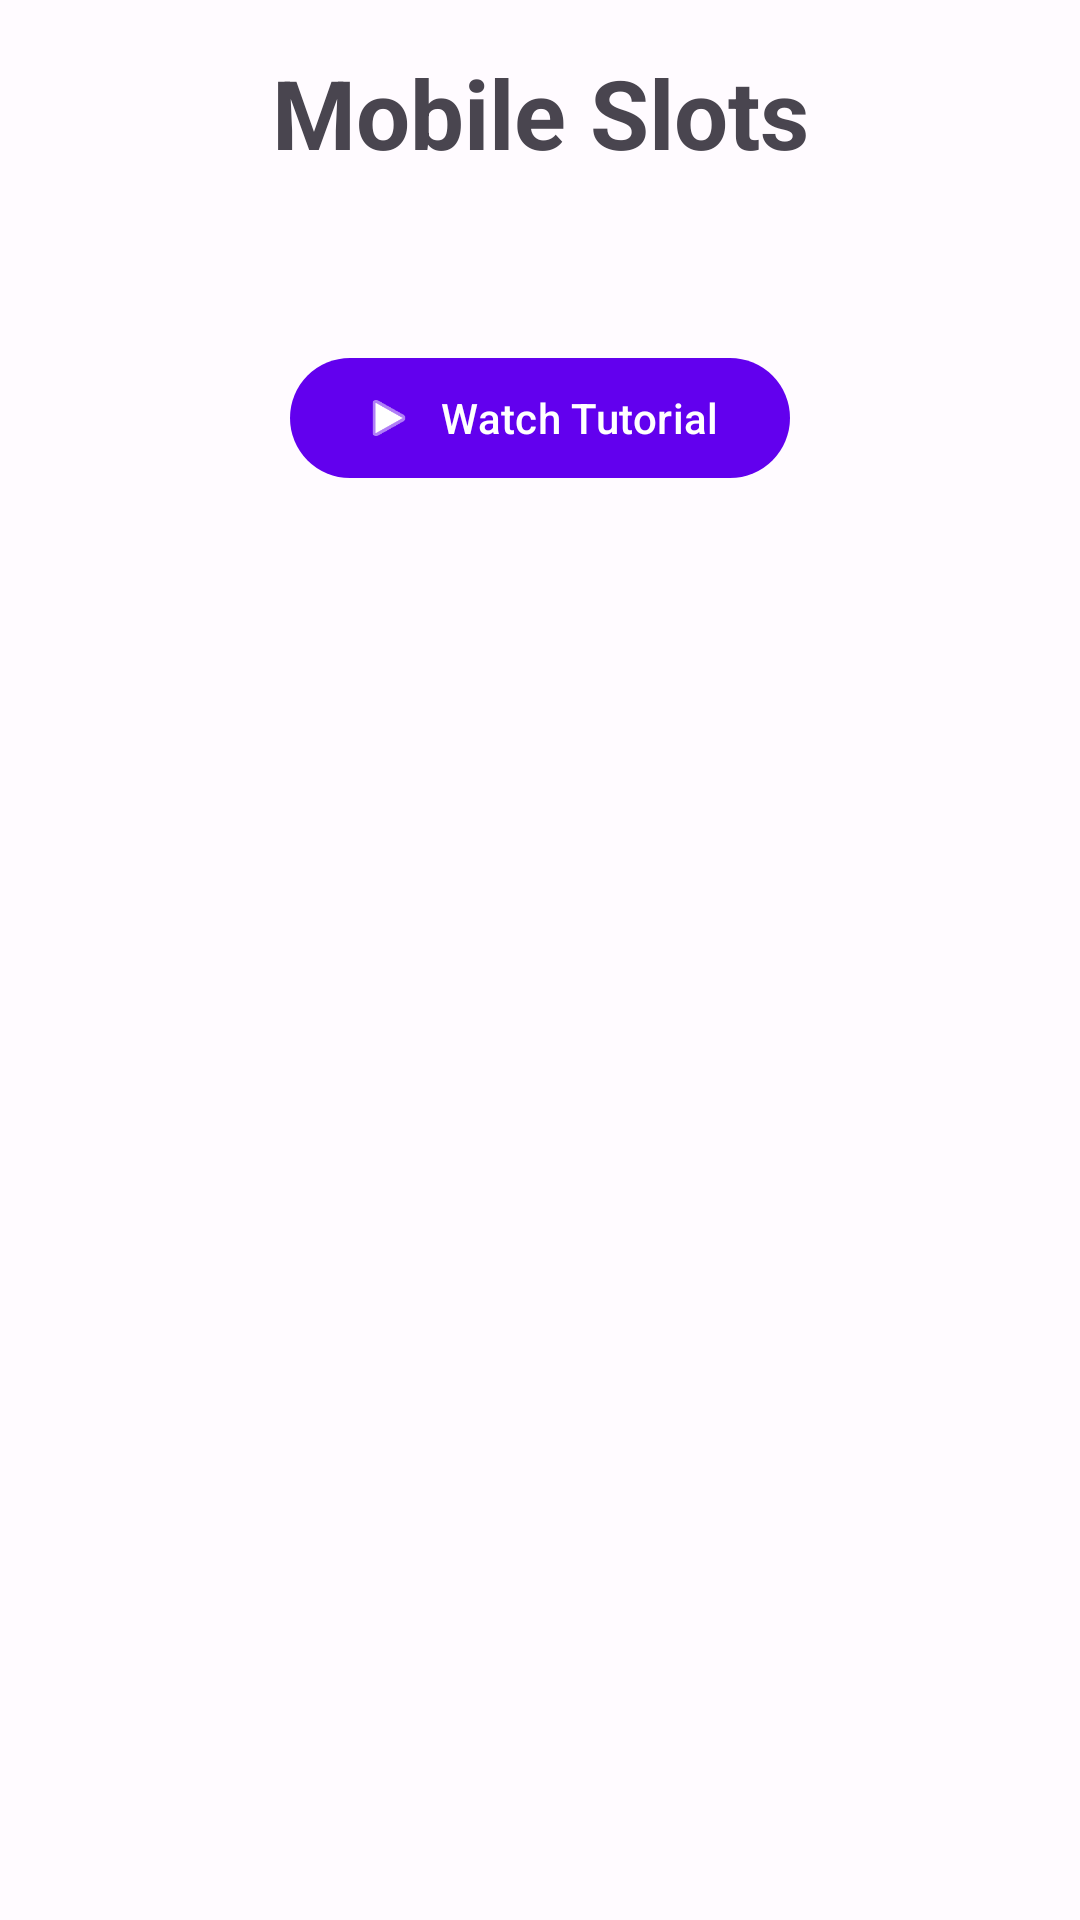

Reconstruct the res/layout file that produces this screen, plus the resources it refers to.
<!-- AndroidManifest.xml: application theme Theme.MobileSlots -->
<!-- res/layout/fragment_home.xml -->
<?xml version="1.0" encoding="utf-8"?>
<androidx.constraintlayout.widget.ConstraintLayout xmlns:android="http://schemas.android.com/apk/res/android"
    xmlns:app="http://schemas.android.com/apk/res-auto"
    xmlns:tools="http://schemas.android.com/tools"
    android:layout_width="match_parent"
    android:layout_height="match_parent"
    android:padding="@dimen/spacing_medium"
    tools:context=".ui.main.HomeFragment">

    <com.google.android.material.textview.MaterialTextView
        android:id="@+id/welcome_text"
        android:layout_width="wrap_content"
        android:layout_height="wrap_content"
        android:text="@string/app_name"
        android:textAppearance="@style/TextAppearance.MobileSlots.Headline1"
        app:layout_constraintEnd_toEndOf="parent"
        app:layout_constraintStart_toStartOf="parent"
        app:layout_constraintTop_toTopOf="parent" />

    <com.google.android.material.textview.MaterialTextView
        android:id="@+id/balance_text_view"
        android:layout_width="wrap_content"
        android:layout_height="wrap_content"
        android:layout_marginTop="@dimen/spacing_small"
        android:textAppearance="@style/TextAppearance.MobileSlots.Headline2"
        android:textColor="@color/casino_gold"
        app:layout_constraintEnd_toEndOf="parent"
        app:layout_constraintStart_toStartOf="parent"
        app:layout_constraintTop_toBottomOf="@id/welcome_text"
        tools:text="Balance: 1000" />

    <com.google.android.material.button.MaterialButton
        android:id="@+id/tutorial_button"
        android:layout_width="wrap_content"
        android:layout_height="wrap_content"
        android:layout_marginTop="@dimen/spacing_medium"
        android:text="@string/tutorial_watch"
        app:icon="@android:drawable/ic_media_play"
        app:layout_constraintEnd_toEndOf="parent"
        app:layout_constraintStart_toStartOf="parent"
        app:layout_constraintTop_toBottomOf="@id/balance_text_view" />

    <androidx.recyclerview.widget.RecyclerView
        android:id="@+id/games_recycler_view"
        android:layout_width="match_parent"
        android:layout_height="0dp"
        android:layout_marginTop="@dimen/spacing_medium"
        android:clipToPadding="false"
        android:padding="@dimen/spacing_small"
        app:layout_constraintBottom_toBottomOf="parent"
        app:layout_constraintEnd_toEndOf="parent"
        app:layout_constraintStart_toStartOf="parent"
        app:layout_constraintTop_toBottomOf="@id/tutorial_button"
        tools:listitem="@layout/item_game_card" />

</androidx.constraintlayout.widget.ConstraintLayout>
<!-- res/layout/item_game_card.xml (included above) -->
<?xml version="1.0" encoding="utf-8"?>
<com.google.android.material.card.MaterialCardView xmlns:android="http://schemas.android.com/apk/res/android"
    xmlns:app="http://schemas.android.com/apk/res-auto"
    xmlns:tools="http://schemas.android.com/tools"
    android:id="@+id/game_card"
    style="@style/Widget.MobileSlots.CardView"
    android:layout_width="match_parent"
    android:layout_height="wrap_content"
    android:clickable="true"
    android:focusable="true"
    app:cardElevation="@dimen/card_elevation">

    <androidx.constraintlayout.widget.ConstraintLayout
        android:layout_width="match_parent"
        android:layout_height="wrap_content"
        android:padding="@dimen/spacing_medium">

        <ImageView
            android:id="@+id/game_icon"
            android:layout_width="@dimen/icon_size_large"
            android:layout_height="@dimen/icon_size_large"
            android:contentDescription="@string/app_name"
            app:layout_constraintEnd_toEndOf="parent"
            app:layout_constraintStart_toStartOf="parent"
            app:layout_constraintTop_toTopOf="parent"
            tools:src="@drawable/ic_slots" />

        <com.google.android.material.textview.MaterialTextView
            android:id="@+id/game_name"
            android:layout_width="0dp"
            android:layout_height="wrap_content"
            android:layout_marginTop="@dimen/spacing_small"
            android:gravity="center"
            android:textAppearance="@style/TextAppearance.Material3.TitleMedium"
            android:textStyle="bold"
            app:layout_constraintEnd_toEndOf="parent"
            app:layout_constraintStart_toStartOf="parent"
            app:layout_constraintTop_toBottomOf="@id/game_icon"
            tools:text="Slot Machine" />

        <com.google.android.material.textview.MaterialTextView
            android:id="@+id/game_description"
            android:layout_width="0dp"
            android:layout_height="wrap_content"
            android:layout_marginTop="@dimen/spacing_tiny"
            android:gravity="center"
            android:maxLines="2"
            android:textAppearance="@style/TextAppearance.Material3.BodySmall"
            app:layout_constraintEnd_toEndOf="parent"
            app:layout_constraintStart_toStartOf="parent"
            app:layout_constraintTop_toBottomOf="@id/game_name"
            tools:text="Classic 3-reel slot machine" />

        <com.google.android.material.textview.MaterialTextView
            android:id="@+id/bet_range"
            android:layout_width="0dp"
            android:layout_height="wrap_content"
            android:layout_marginTop="@dimen/spacing_small"
            android:gravity="center"
            android:textAppearance="@style/TextAppearance.Material3.LabelSmall"
            android:textColor="@color/md_theme_light_secondary"
            app:layout_constraintEnd_toEndOf="parent"
            app:layout_constraintStart_toStartOf="parent"
            app:layout_constraintTop_toBottomOf="@id/game_description"
            tools:text="Bet: 10 - 1000" />

    </androidx.constraintlayout.widget.ConstraintLayout>

</com.google.android.material.card.MaterialCardView>
<!-- resources referenced by this layout -->
<resources>
  <color name="casino_gold">#FFD700</color>
  <color name="md_theme_light_secondary">#03DAC6</color>
  <dimen name="card_elevation">4dp</dimen>
  <dimen name="icon_size_large">48dp</dimen>
  <dimen name="spacing_medium">16dp</dimen>
  <dimen name="spacing_small">8dp</dimen>
  <dimen name="spacing_tiny">4dp</dimen>
  <!-- drawable ic_slots (drawable) -->
  <vector xmlns:android="http://schemas.android.com/apk/res/android"
      android:width="24dp"
      android:height="24dp"
      android:viewportWidth="24"
      android:viewportHeight="24">
      <path
          android:fillColor="@color/md_theme_light_primary"
          android:pathData="M12,12m-10,0a10,10 0,1 1,20 0a10,10 0,1 1,-20 0"/>
      <path
          android:fillColor="@color/casino_gold"
          android:pathData="M12,8l1.5,4.5h4.5l-3.5,2.5l1.5,4.5l-3.5,-2.5l-3.5,2.5l1.5,-4.5l-3.5,-2.5h4.5z"/>
  </vector>
  <string name="app_name">Mobile Slots</string>
  <string name="tutorial_watch">Watch Tutorial</string>
  <style name="TextAppearance.MobileSlots.Headline1" parent="TextAppearance.Material3.HeadlineLarge">
          <item name="android:textSize">@dimen/text_size_huge</item>
          <item name="android:textStyle">bold</item>
      </style>
  <style name="TextAppearance.MobileSlots.Headline2" parent="TextAppearance.Material3.HeadlineMedium">
          <item name="android:textSize">@dimen/text_size_xxlarge</item>
          <item name="android:textStyle">bold</item>
      </style>
  <style name="Widget.MobileSlots.CardView" parent="Widget.Material3.CardView.Elevated">
          <item name="cardCornerRadius">@dimen/card_corner_radius</item>
          <item name="cardElevation">@dimen/card_elevation</item>
          <item name="android:layout_margin">@dimen/card_margin</item>
      </style>
  <style name="Theme.MobileSlots" parent="Base.Theme.MobileSlots" />
  <color name="md_theme_light_primary">#6200EE</color>
  <dimen name="text_size_huge">32sp</dimen>
  <dimen name="text_size_xxlarge">24sp</dimen>
  <dimen name="card_corner_radius">12dp</dimen>
  <dimen name="card_margin">8dp</dimen>
  <color name="md_theme_light_onPrimary">#FFFFFF</color>
  <color name="md_theme_light_primaryContainer">#EADDFF</color>
  <color name="md_theme_light_onPrimaryContainer">#21005E</color>
  <color name="md_theme_light_onSecondary">#FFFFFF</color>
  <color name="md_theme_light_secondaryContainer">#A4F1E8</color>
  <color name="md_theme_light_onSecondaryContainer">#001F1C</color>
  <color name="md_theme_light_tertiary">#FF6F00</color>
  <color name="md_theme_light_onTertiary">#FFFFFF</color>
  <color name="md_theme_light_tertiaryContainer">#FFDDB3</color>
  <color name="md_theme_light_onTertiaryContainer">#2B1700</color>
  <color name="md_theme_light_error">#B00020</color>
  <color name="md_theme_light_onError">#FFFFFF</color>
  <color name="md_theme_light_errorContainer">#FFDAD6</color>
  <color name="md_theme_light_onErrorContainer">#410002</color>
  <color name="md_theme_light_background">#FFFBFF</color>
  <color name="md_theme_light_onBackground">#1C1B1E</color>
  <color name="md_theme_light_surface">#FFFBFF</color>
  <color name="md_theme_light_onSurface">#1C1B1E</color>
  <color name="md_theme_light_surfaceVariant">#E7E0EB</color>
  <color name="md_theme_light_onSurfaceVariant">#49454E</color>
  <color name="md_theme_light_outline">#7A757F</color>
  <color name="md_theme_light_outlineVariant">#CAC4CF</color>
</resources>
